Labelled photos from "Rock-Paper-Scissors-6", an image-classification folder in jusanchez6/Embedded-Machine-Learning. The possible labels are: paper, rock, scissors.

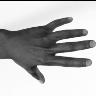
Label: paper

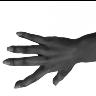
Label: paper

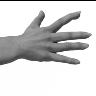
Label: paper

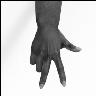
Label: scissors

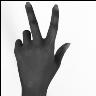
Label: scissors

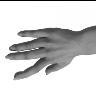
Label: paper
